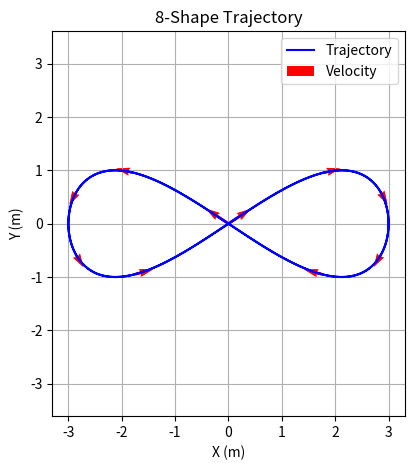

Python code for this plot:
import numpy as np
import matplotlib.pyplot as plt

# Parameters
t = np.linspace(0, 4*np.pi, 1000)
width = 3.0
length = 1.0
omega = 1.0

# Position
x = width * np.sin(omega * t)
y = length * np.sin(2 * omega * t)

# Velocity
dx = width * omega * np.cos(omega * t)
dy = 2 * length * omega * np.cos(2 * omega * t)

# Plot trajectory
plt.figure(figsize=(10, 5))
plt.subplot(121)
plt.plot(x, y, 'b-', label='Trajectory')
plt.quiver(x[::50], y[::50], dx[::50], dy[::50], 
          scale=50, color='r', label='Velocity')
plt.xlabel('X (m)')
plt.ylabel('Y (m)')
plt.title('8-Shape Trajectory')
plt.axis('equal')
plt.grid(True)
plt.legend()
plt.show()